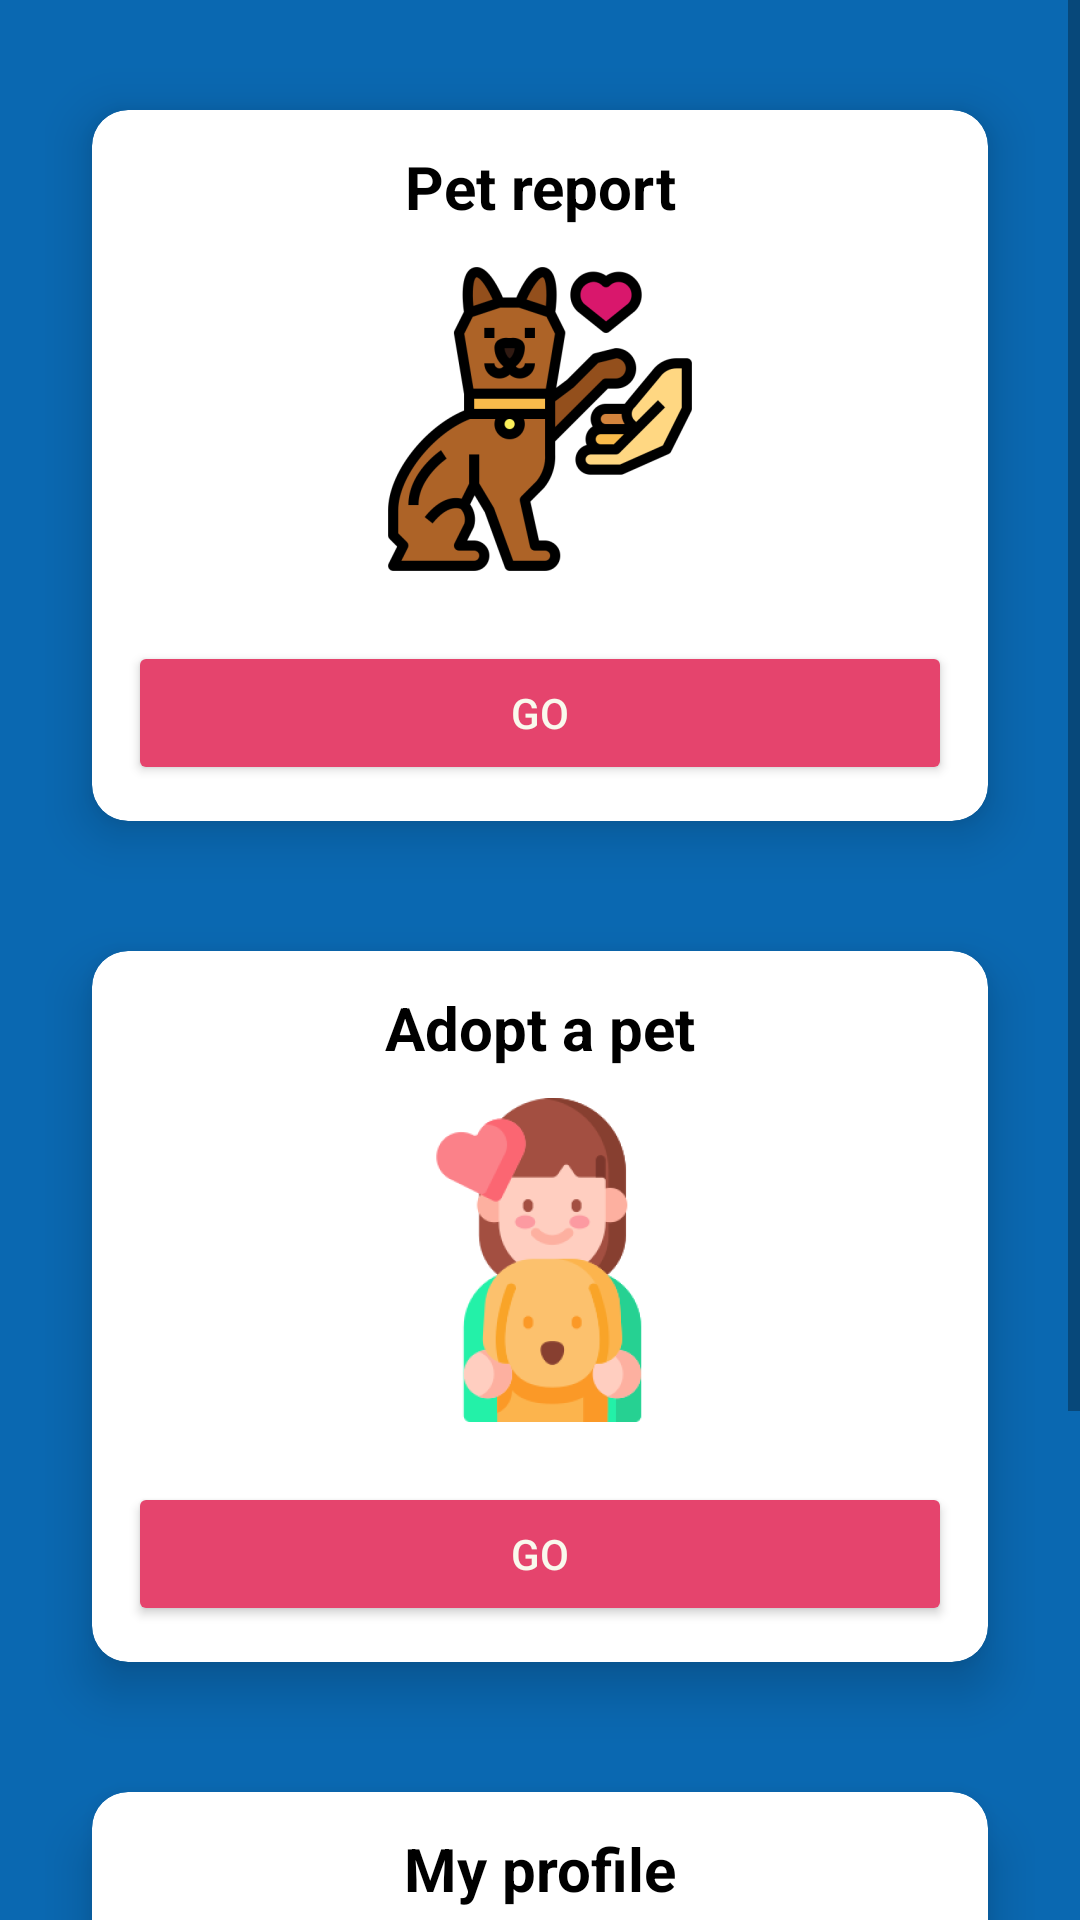

This screen was rendered from an Android layout file. Write that file and the resources it references.
<!-- AndroidManifest.xml: application theme Theme.SaveOurPets -->
<!-- res/layout/activity_menu_particular.xml -->
<?xml version="1.0" encoding="utf-8"?>
<ScrollView
    xmlns:android="http://schemas.android.com/apk/res/android"
    xmlns:app="http://schemas.android.com/apk/res-auto"
    xmlns:tools="http://schemas.android.com/tools"
    android:layout_width="match_parent"
    android:layout_height="wrap_content">
    <LinearLayout
        android:layout_width="match_parent"
        android:layout_height="match_parent"
        android:padding="15dp"
        android:orientation="vertical"
        tools:context=".usuarios.particular.MenuParticularActivity">

        <androidx.cardview.widget.CardView
            android:layout_width="match_parent"
            android:layout_height="wrap_content"
            app:cardCornerRadius="12dp"
            app:cardElevation="10dp"
            app:cardMaxElevation="12dp"
            app:cardPreventCornerOverlap="true"
            app:cardUseCompatPadding="true">
            <LinearLayout
                android:layout_width="match_parent"
                android:layout_height="wrap_content"
                android:padding="12dp"
                android:orientation="vertical">
                <TextView
                    android:layout_width="match_parent"
                    android:layout_height="wrap_content"
                    android:text="@string/txt_reportar"
                    android:textColor="@color/black"
                    android:textStyle="bold"
                    android:textSize="20dp"
                    android:textAlignment="center"/>

                <ImageView
                    android:layout_width="match_parent"
                    android:layout_height="wrap_content"
                    android:padding="10dp"
                    android:scaleType="centerInside"
                    app:srcCompat="@mipmap/ic_reportar_foreground" />
                <Button
                    android:id="@+id/btn_reportar"
                    android:layout_width="match_parent"
                    android:layout_height="wrap_content"
                    android:backgroundTint="@color/red_Default"
                    android:text="@string/btn_ir"
                    android:layout_marginTop="10dp"/>
            </LinearLayout>
        </androidx.cardview.widget.CardView>
        <androidx.cardview.widget.CardView
            android:layout_width="match_parent"
            android:layout_height="wrap_content"
            app:cardCornerRadius="12dp"
            app:cardElevation="10dp"
            app:cardMaxElevation="12dp"
            app:cardPreventCornerOverlap="true"
            app:cardUseCompatPadding="true">
            <LinearLayout
                android:layout_width="match_parent"
                android:layout_height="wrap_content"
                android:padding="12dp"
                android:orientation="vertical">
                <TextView
                    android:layout_width="match_parent"
                    android:layout_height="wrap_content"
                    android:text="@string/txt_adoptar"
                    android:textColor="@color/black"
                    android:textStyle="bold"
                    android:textSize="20dp"
                    android:textAlignment="center"/>
                <ImageView
                    android:layout_width="match_parent"
                    android:layout_height="wrap_content"
                    android:scaleType="centerInside"
                    android:padding="10dp"
                    app:srcCompat="@mipmap/ic_adoptar_foreground" />
                <Button
                    android:id="@+id/btn_adoptar"
                    android:layout_width="match_parent"
                    android:layout_height="wrap_content"
                    android:backgroundTint="@color/red_Default"
                    android:text="@string/btn_ir"
                    android:layout_marginTop="10dp"/>
            </LinearLayout>
        </androidx.cardview.widget.CardView>
        <androidx.cardview.widget.CardView
            android:layout_width="match_parent"
            android:layout_height="wrap_content"
            app:cardCornerRadius="12dp"
            app:cardElevation="10dp"
            app:cardMaxElevation="12dp"
            app:cardPreventCornerOverlap="true"
            app:cardUseCompatPadding="true">
            <LinearLayout
                android:layout_width="match_parent"
                android:layout_height="wrap_content"
                android:padding="12dp"
                android:orientation="vertical">
                <TextView
                    android:layout_width="match_parent"
                    android:layout_height="wrap_content"
                    android:text="@string/txt_perfil"
                    android:textColor="@color/black"
                    android:textStyle="bold"
                    android:textSize="20dp"
                    android:textAlignment="center"/>

                <ImageView
                    android:layout_width="match_parent"
                    android:layout_height="wrap_content"
                    android:padding="10dp"
                    android:scaleType="centerInside"
                    app:srcCompat="@mipmap/ic_perfil_foreground" />
                <Button
                    android:id="@+id/btn_perfil"
                    android:layout_width="match_parent"
                    android:layout_height="wrap_content"
                    android:backgroundTint="@color/red_Default"
                    android:text="@string/btn_ir"
                    android:layout_marginTop="10dp"/>
            </LinearLayout>
        </androidx.cardview.widget.CardView>
    </LinearLayout>
</ScrollView>
<!-- resources referenced by this layout -->
<resources>
  <color name="black">#FF000000</color>
  <color name="red_Default">#e5446d</color>
  <!-- mipmap ic_adoptar_foreground: png bitmap (mipmap-hdpi, 9927 bytes) -->
  <!-- mipmap ic_perfil_foreground: png bitmap (mipmap-hdpi, 8098 bytes) -->
  <!-- mipmap ic_reportar_foreground: png bitmap (mipmap-hdpi, 9463 bytes) -->
  <string name="btn_ir">Go</string>
  <string name="txt_adoptar">Adopt a pet</string>
  <string name="txt_perfil">My profile</string>
  <string name="txt_reportar">Pet report</string>
  <style name="Theme.SaveOurPets" parent="Theme.MaterialComponents.DayNight.DarkActionBar">
          
          <item name="backgroundColor">@color/blue_Default</item>
          <item name="android:windowBackground">@color/blue_Default</item>
          <item name="colorPrimary">@color/blue_Default</item>
          <item name="android:textColor">@color/white_Default</item>
          <item name="colorPrimaryVariant">@color/blue_Default</item>
          <item name="colorOnPrimary">@color/white</item>
          
          <item name="colorSecondary">@color/teal_200</item>
          <item name="colorSecondaryVariant">@color/teal_700</item>
          <item name="colorOnSecondary">@color/black</item>
          
          <item name="android:statusBarColor">?attr/colorPrimaryVariant</item>
          
      </style>
  <color name="blue_Default">#0a68b1</color>
  <color name="white_Default">#F9F9ED</color>
  <color name="white">#FFFFFFFF</color>
  <color name="teal_200">#FF03DAC5</color>
  <color name="teal_700">#FF018786</color>
</resources>
